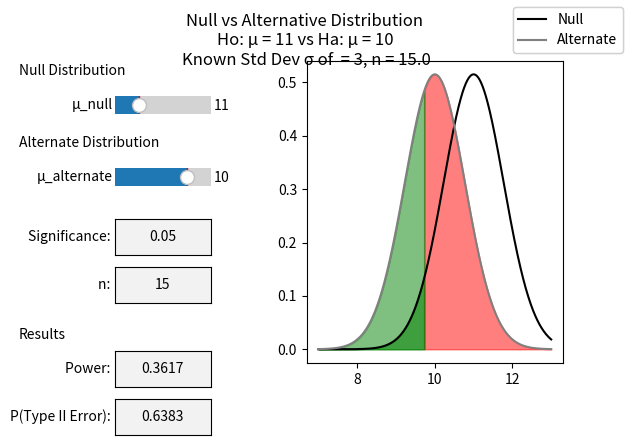

Reproduce this figure in Python.
import statistics as stat
import math as math
import matplotlib as mpl
import matplotlib.pyplot as plot
from matplotlib.widgets import Button, TextBox, Slider

null_mean = 11
alternate_mean = 10
stdev = 3
n = 15
significance = 0.05
increments = 1000

std_err = stdev / math.sqrt(n)

(fig, axes) = plot.subplots()

axes.set_ylabel("Probability Density")
axes.set_xlabel("Sample Mean")

fig.subplots_adjust(left=0.5, bottom=0.25)

fig.text(0.05, 0.85, "Null Distribution")
fig.text(0.05, 0.70, "Alternate Distribution")

null_axis = fig.add_axes([0.20, 0.75, 0.15, 0.075])
null_slider = Slider(
    ax=null_axis,
    label="μ_null",
    valmin=10,
    valmax=14,
    valinit=null_mean,
    orientation="horizontal"
)
         
alternate_axis = fig.add_axes([0.20, 0.60, 0.15, 0.075])
alternate_slider = Slider(
    ax=alternate_axis,
    label="μ_alternate",
    valmin=7,
    valmax=11,
    valinit=alternate_mean,
    orientation="horizontal"
)
         
significance_axis = fig.add_axes([0.20, 0.475, 0.15, 0.075])
significance_text = TextBox(significance_axis, "Significance: ", textalignment="center")

n_axis = fig.add_axes([0.20, 0.375, 0.15, 0.075])
n_text = TextBox(n_axis, "n: ", textalignment="center")

fig.text(0.05, 0.30, "Results")

power_axis = fig.add_axes([0.20, 0.20, 0.15, 0.075])
power_text = TextBox(power_axis, "Power: ", textalignment="center")

error_axis = fig.add_axes([0.20, 0.10, 0.15, 0.075])
error_text = TextBox(error_axis, "P(Type II Error): ", textalignment="center")

def set_title():
    line = "Null vs Alternative Distribution \n"
    line += f"Ho: μ = {round(null_mean,2)} vs Ha: μ = {round(alternate_mean,2)} \n"
    line += f"Known Std Dev σ of  = {stdev}, n = {n}"
    plot.suptitle(line)

def redraw():
    axes.clear()
    
    start = int(
        min([ null_mean - 3 * std_err, alternate_mean - 3 * std_err])
    )
    end = int(
        max([null_mean + 3 * std_err, alternate_mean + 3 * std_err])
    )
    delta = (end - start)/increments
    
    null = stat.NormalDist(null_mean, stdev/math.sqrt(n))
    alternate = stat.NormalDist(alternate_mean, stdev/math.sqrt(n))

    null_crit = crit = null.inv_cdf(significance)
    power = alternate.cdf(null_crit)
    
    power_text.set_val(round(power, 4))
    error_text.set_val(round(1-power, 4))

    axis = [ start + delta*i for i in range(increments+1) ]
    null_density = [ null.pdf(x) for x in axis ]
    alternate_density = [ alternate.pdf(x) for x in axis ]

    axes.plot(axis, null_density, label = "Null", color = "black")
    axes.plot(axis, alternate_density, label = "Alternate", color = "gray")

    lower_null_axis = [ x for x in axis if x < null_crit ]
    lower_null_region = [ null.pdf(x) for x in lower_null_axis ]
    axes.fill_between(lower_null_axis, lower_null_region, 0, color = "green", alpha = 0.5)

    upper_alternate_axis = [ x for x in axis if x > null_crit ]
    upper_alternate_region = [ alternate.pdf(x) for x in upper_alternate_axis ]
    axes.fill_between(upper_alternate_axis, upper_alternate_region, 0, color = "red", alpha = 0.5)

    lower_alternate_axis = [ x for x in axis if x <= null_crit ]
    lower_alternate_region = [ alternate.pdf(x) for x in lower_alternate_axis ]
    axes.fill_between(lower_alternate_axis, lower_alternate_region, 0, color = "green", alpha = 0.5)
    
    fig.legend()
    set_title()
    fig.canvas.draw_idle()

def set_n(new_n):
    global n
    n = float(new_n)
    redraw()
    
def set_null_mean(new_mu):
    global null_mean
    null_mean = float(new_mu)
    redraw()
    
def set_alternate_mean(new_mu):
    global alternate_mean
    alternate_mean = float(new_mu)
    redraw()
    
def set_significance(new_alpha):
    global significance
    significance = float(new_alpha)
    redraw()


null_slider.on_changed(set_null_mean)
alternate_slider.on_changed(set_alternate_mean)
significance_text.on_text_change(set_significance)
n_text.on_text_change(set_n)

significance_text.set_val(significance)
n_text.set_val(n)
plot.show()
